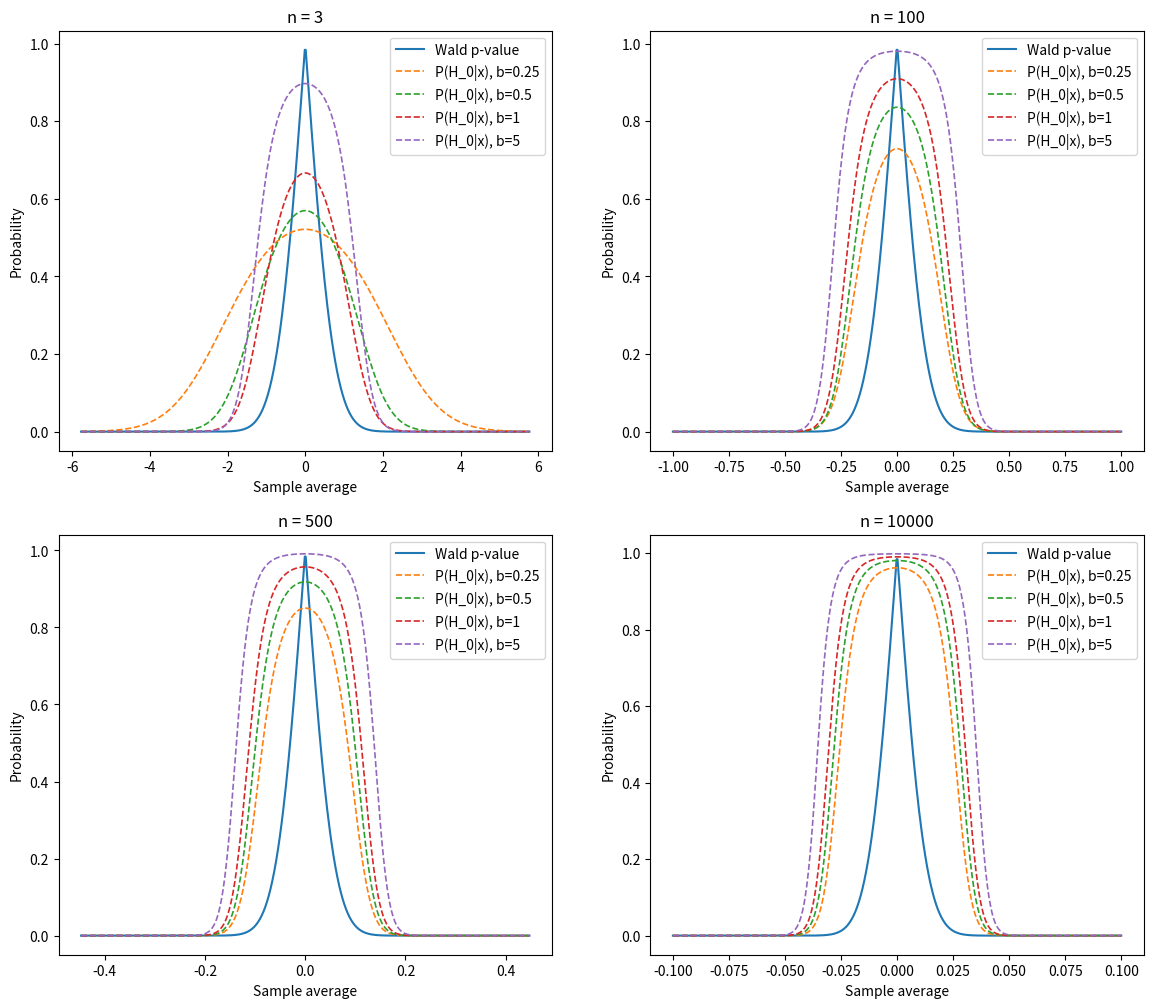

Here is the Python script that generated this plot:
import matplotlib.pyplot as plt
import numpy as np
import scipy.stats as stats

bs = [0.25, 0.5, 1, 5]
ns = [3, 100, 500, 10000]

fig, axs = plt.subplots(2, 2, figsize=(14, 12))

for i, n in enumerate(ns):
    ax = axs[i // 2, i % 2]
    ax.set(xlabel="Sample average", ylabel="Probability", title=f"n = {n}")
    xs = np.linspace(-10 / np.sqrt(n), 10 / np.sqrt(n), 500)
    wald_p = 2 * stats.norm.cdf(-np.sqrt(n) * np.abs(xs))
    ax.plot(xs, wald_p, label="Wald p-value")
    for b in bs:
        t = np.sqrt(b ** 2 * n + 1)
        bayes_p = t / (t + np.exp(xs ** 2 * b ** 2 * n ** 2 / (2 * t ** 2)))
        ax.plot(xs, bayes_p, "--", label=f"P(H_0|x), b={b}", lw=1.2)
    ax.legend()

fig.savefig("11-08b.png", bbox_inches="tight")
